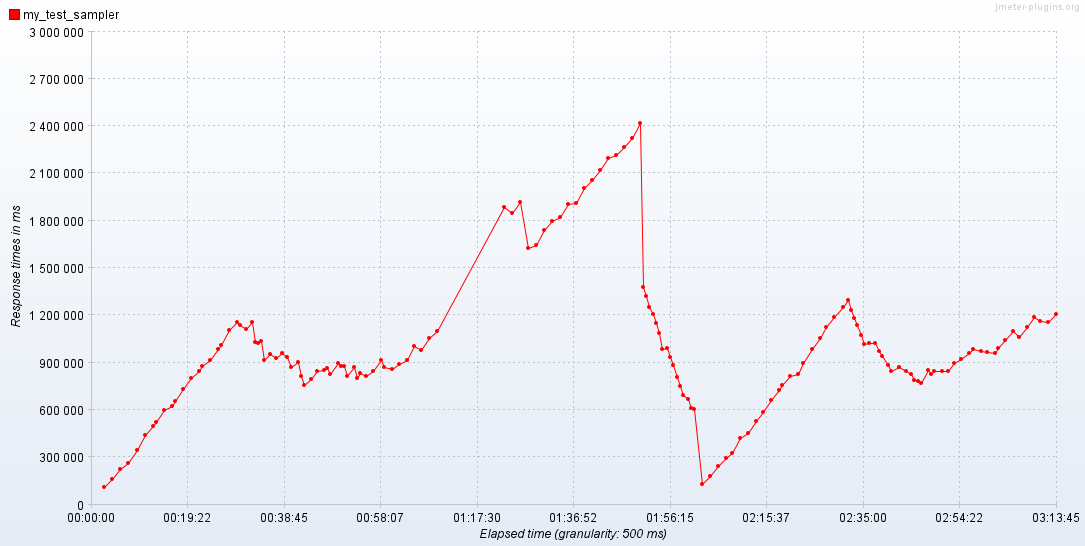

Values plotted in this chart, from the file beside it:
Elapsed time; my_test_sampler
14:15:55,0; 113544
14:17:35,0; 159912
14:19:10,500; 226932
14:20:45,0; 264091
14:22:32,0; 346332
14:24:09,500; 440332
14:25:44,500; 497425
14:26:21,500; 522788
14:27:58,500; 601139
14:29:35,0; 627196
14:30:11,500; 657089
14:31:48,0; 733761
14:33:23,0; 801549
14:34:59,0; 848316
14:35:36,0; 875345
14:37:11,500; 913675
14:38:50,500; 984994
14:39:27,0; 1010598
14:41:05,500; 1107712
14:42:42,0; 1157272
14:43:19,0; 1139917
14:44:29,500; 1111583
14:45:41,0; 1154826
14:46:18,0; 1029884
14:46:54,0; 1022791
14:47:30,500; 1038397
14:48:07,500; 918359
14:49:18,500; 952176
14:50:29,0; 927586
14:51:39,0; 959193
14:52:48,0; 934002
14:53:24,500; 870256
14:55:00,0; 903809
14:55:36,500; 813160
14:56:12,500; 759072
14:57:27,0; 797563
14:58:39,500; 849012
15:00:10,0; 855555
15:00:46,500; 866544
15:01:22,500; 829745
15:02:54,500; 897921
15:03:30,500; 879562
15:04:06,500; 878593
15:04:42,0; 815245
15:06:12,0; 870819
15:06:48,0; 804805
15:07:24,0; 836791
15:08:39,500; 814596
15:09:56,500; 845780
15:11:32,0; 917194
15:12:08,0; 872861
15:13:51,500; 858003
15:15:08,500; 888676
15:16:43,500; 914542
15:18:14,0; 1002817
15:19:35,0; 977574
15:21:09,0; 1058374
15:22:44,0; 1099976
15:36:10,500; 1886824
15:37:51,500; 1850074
... 91 more rows
